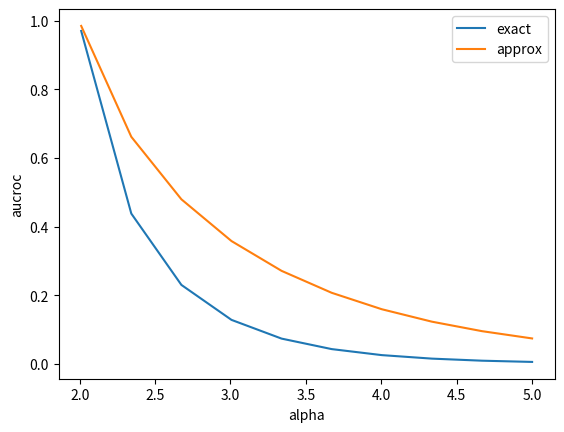

This figure's Python source:
# %%
import numpy as np
import scipy
import seaborn as sns
import matplotlib.pyplot as plt
from scipy import special

xmin = 1

xmax = 1000
x = np.arange(xmin, xmax)
alpha_list = []
aucroc_list = []
approx_aucroc_list = []
kmin = 1
for alpha in np.linspace(2.01, 5, 10):
    s = (
        np.power(x, -alpha)
        * (
            scipy.special.zeta(alpha - 1, q=x + 1)
            / scipy.special.zeta(alpha - 1, q=xmin)
        )
        / scipy.special.zeta(alpha, q=xmin)
    )
    aucroc_assortative = np.sum(s)
    aucroc = aucroc_assortative**2

    aucroc_approx_disc = special.zeta(2 * alpha - 1, kmin + 1) / (
        special.zeta(alpha, kmin) * special.zeta(alpha - 1, kmin)
    )

    alpha_list.append(alpha)
    aucroc_list.append(aucroc)
    approx_aucroc_list.append(aucroc_assortative)

alphas = np.array(alpha_list)
aucrocs = np.array(aucroc_list)
approx_aucrocs = np.array(approx_aucroc_list)


import pandas as pd

df = pd.DataFrame({"alpha": alphas, "aucroc": aucrocs, "approx_aucroc": approx_aucrocs})

sns.lineplot(data=df, x="alpha", y="aucroc", label="exact")
sns.lineplot(data=df, x="alpha", y="approx_aucroc", label="approx")

# %%
